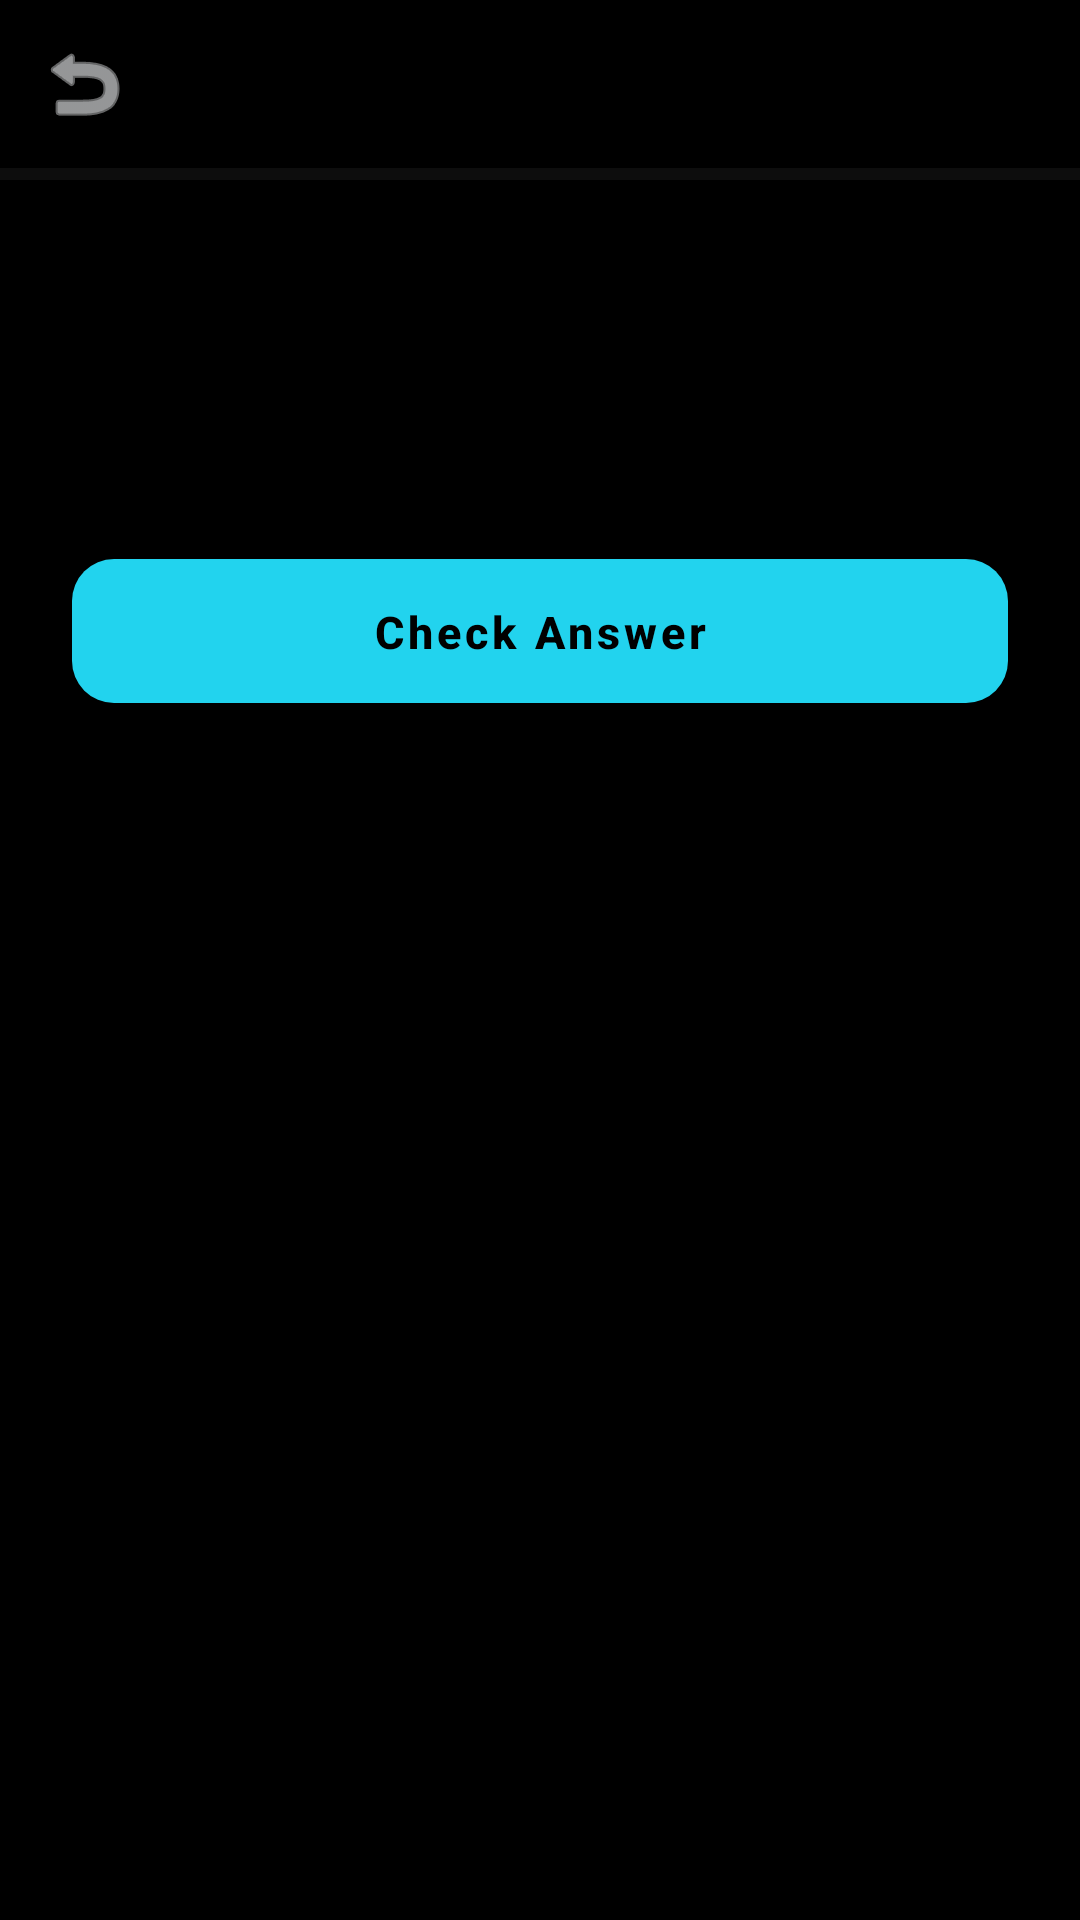

Here is an Android app screen rendered from its layout file. Give the layout XML and the strings, colors and styles it references.
<!-- AndroidManifest.xml: activity theme Theme.Notesphere.NoActionBar -->
<!-- res/layout/activity_quiz.xml -->
<?xml version="1.0" encoding="utf-8"?>
<androidx.coordinatorlayout.widget.CoordinatorLayout xmlns:android="http://schemas.android.com/apk/res/android"
    xmlns:app="http://schemas.android.com/apk/res-auto"
    xmlns:tools="http://schemas.android.com/tools"
    android:layout_width="match_parent"
    android:layout_height="match_parent"
    android:background="@color/background">

    <com.google.android.material.appbar.AppBarLayout
        android:layout_width="match_parent"
        android:layout_height="wrap_content"
        android:background="@color/background"
        app:elevation="0dp">

        <com.google.android.material.appbar.MaterialToolbar
            android:id="@+id/toolbar"
            android:layout_width="match_parent"
            android:layout_height="?attr/actionBarSize"
            app:navigationIcon="@android:drawable/ic_menu_revert"
            app:navigationIconTint="@color/ns_text_primary">

            <TextView
                android:id="@+id/tvProgress"
                style="@style/Notesphere.Text.Section"
                android:layout_width="wrap_content"
                android:layout_height="wrap_content"
                android:layout_gravity="center"
                tools:text="Question 1/5" />
        </com.google.android.material.appbar.MaterialToolbar>

        <com.google.android.material.progressindicator.LinearProgressIndicator
            android:id="@+id/quizProgress"
            android:layout_width="match_parent"
            android:layout_height="wrap_content"
            app:indicatorColor="@color/ns_cyan"
            app:trackColor="@color/ns_surface"
            app:trackThickness="4dp" />
    </com.google.android.material.appbar.AppBarLayout>

    <androidx.core.widget.NestedScrollView
        android:layout_width="match_parent"
        android:layout_height="match_parent"
        android:clipToPadding="false"
        android:paddingBottom="100dp"
        app:layout_behavior="@string/appbar_scrolling_view_behavior">

        <LinearLayout
            android:layout_width="match_parent"
            android:layout_height="wrap_content"
            android:animateLayoutChanges="true"
            android:orientation="vertical"
            android:paddingHorizontal="24dp"
            android:paddingTop="24dp">

            
            <LinearLayout
                android:id="@+id/layoutLoading"
                android:layout_width="match_parent"
                android:layout_height="wrap_content"
                android:layout_marginTop="40dp"
                android:gravity="center"
                android:orientation="vertical"
                android:visibility="gone">

                <com.google.android.material.progressindicator.CircularProgressIndicator
                    android:layout_width="wrap_content"
                    android:layout_height="wrap_content"
                    android:indeterminate="true"
                    app:indicatorColor="@color/ns_cyan" />

                <TextView
                    android:id="@+id/tvLoadingText"
                    android:layout_width="wrap_content"
                    android:layout_height="wrap_content"
                    android:layout_marginTop="16dp"
                    android:text="Generating quiz with AI..."
                    android:textColor="@color/ns_text_secondary" />
            </LinearLayout>

            
            <LinearLayout
                android:id="@+id/layoutError"
                android:layout_width="match_parent"
                android:layout_height="wrap_content"
                android:layout_marginTop="40dp"
                android:gravity="center"
                android:orientation="vertical"
                android:visibility="gone">

                <ImageView
                    android:layout_width="48dp"
                    android:layout_height="48dp"
                    android:src="@android:drawable/ic_dialog_alert"
                    app:tint="@color/ns_text_secondary" />

                <TextView
                    android:id="@+id/tvErrorText"
                    android:layout_width="wrap_content"
                    android:layout_height="wrap_content"
                    android:layout_marginTop="16dp"
                    android:layout_marginHorizontal="32dp"
                    android:textAlignment="center"
                    android:text="Failed to connect to AI."
                    android:textColor="@color/ns_text_secondary" />

                <com.google.android.material.button.MaterialButton
                    android:id="@+id/btnRetry"
                    style="@style/Widget.MaterialComponents.Button.OutlinedButton"
                    android:layout_width="wrap_content"
                    android:layout_height="wrap_content"
                    android:layout_marginTop="16dp"
                    android:text="Try Again"
                    android:textColor="@color/ns_text_primary"
                    app:cornerRadius="20dp"
                    app:strokeColor="@color/ns_surface" />
            </LinearLayout>

            
            <LinearLayout
                android:id="@+id/layoutQuizContent"
                android:layout_width="match_parent"
                android:layout_height="wrap_content"
                android:animateLayoutChanges="true"
                android:orientation="vertical">

                <TextView
                    android:id="@+id/tvQuestion"
                    style="@style/Notesphere.Text.Hero"
                    android:layout_width="match_parent"
                    android:layout_height="wrap_content"
                    android:layout_marginBottom="32dp"
                    android:textSize="24sp"
                    tools:text="What is the primary function of a Convolutional Neural Network?" />

                <RadioGroup
                    android:id="@+id/optionsGroup"
                    android:layout_width="match_parent"
                    android:layout_height="wrap_content"
                    android:layout_marginBottom="32dp"
                    android:orientation="vertical" />

                <com.google.android.material.button.MaterialButton
                    android:id="@+id/btnSubmit"
                    style="@style/Notesphere.Button.Primary"
                    android:layout_width="match_parent"
                    android:layout_height="60dp"
                    android:text="Check Answer" />

                <com.google.android.material.button.MaterialButton
                    android:id="@+id/btnNext"
                    style="@style/Notesphere.Button.Primary"
                    android:layout_width="match_parent"
                    android:layout_height="60dp"
                    android:backgroundTint="#4CAF50"
                    android:text="Next Question"
                    android:visibility="gone" />

                
                <com.google.android.material.card.MaterialCardView
                    android:id="@+id/cardExplanation"
                    style="@style/Notesphere.Card.AI"
                    android:layout_width="match_parent"
                    android:layout_height="wrap_content"
                    android:layout_marginTop="24dp"
                    android:visibility="gone">

                    <LinearLayout
                        android:layout_width="match_parent"
                        android:layout_height="wrap_content"
                        android:orientation="vertical"
                        android:padding="20dp">

                        <TextView
                            android:id="@+id/tvExplanationTitle"
                            style="@style/Notesphere.Text.Section"
                            android:layout_width="wrap_content"
                            android:layout_height="wrap_content"
                            tools:text="Correct!"
                            tools:textColor="#4CAF50" />

                        <TextView
                            android:id="@+id/tvExplanation"
                            style="@style/Notesphere.Text.Body"
                            android:layout_width="match_parent"
                            android:layout_height="wrap_content"
                            android:layout_marginTop="12dp"
                            tools:text="This is why the answer is correct." />
                    </LinearLayout>
                </com.google.android.material.card.MaterialCardView>

            </LinearLayout>

        </LinearLayout>
    </androidx.core.widget.NestedScrollView>

</androidx.coordinatorlayout.widget.CoordinatorLayout>
<!-- resources referenced by this layout -->
<resources>
  <color name="background">#000000</color>
  <color name="ns_cyan">#22D3EE</color>
  <color name="ns_surface">#0D0D0D</color>
  <color name="ns_text_primary">#F8FAFC</color>
  <color name="ns_text_secondary">#94A3B8</color>
  <style name="Notesphere.Button.Primary" parent="Widget.MaterialComponents.Button">
          <item name="cornerRadius">14dp</item>
          <item name="backgroundTint">@color/ns_cyan</item>
          <item name="android:textColor">@color/ns_deep_blue</item>
          <item name="android:textAllCaps">false</item>
          <item name="android:textSize">15sp</item>
          <item name="android:textStyle">bold</item>
          <item name="android:paddingStart">24dp</item>
          <item name="android:paddingEnd">24dp</item>
          <item name="android:paddingTop">14dp</item>
          <item name="android:paddingBottom">14dp</item>
      </style>
  <style name="Notesphere.Card.AI" parent="Widget.MaterialComponents.CardView">
          <item name="cardBackgroundColor">@color/ns_surface</item>
          <item name="cardCornerRadius">20dp</item>
          <item name="cardElevation">0dp</item>
      </style>
  <style name="Notesphere.Text.Body" parent="TextAppearance.MaterialComponents.Body1">
          <item name="android:textSize">14sp</item>
          <item name="android:textColor">@color/ns_text_secondary</item>
          <item name="android:lineSpacingMultiplier">1.5</item>
      </style>
  <style name="Notesphere.Text.Hero" parent="TextAppearance.MaterialComponents.Headline5">
          <item name="android:textSize">28sp</item>
          <item name="android:textStyle">bold</item>
          <item name="android:textColor">@color/ns_text_primary</item>
      </style>
  <style name="Notesphere.Text.Section" parent="TextAppearance.MaterialComponents.Subtitle1">
          <item name="android:textSize">18sp</item>
          <item name="android:textStyle">bold</item>
          <item name="android:textColor">@color/ns_text_primary</item>
      </style>
  <style name="Theme.Notesphere.NoActionBar">
          <item name="windowActionBar">false</item>
          <item name="windowNoTitle">true</item>
      </style>
  <color name="ns_deep_blue">#000000</color>
</resources>
